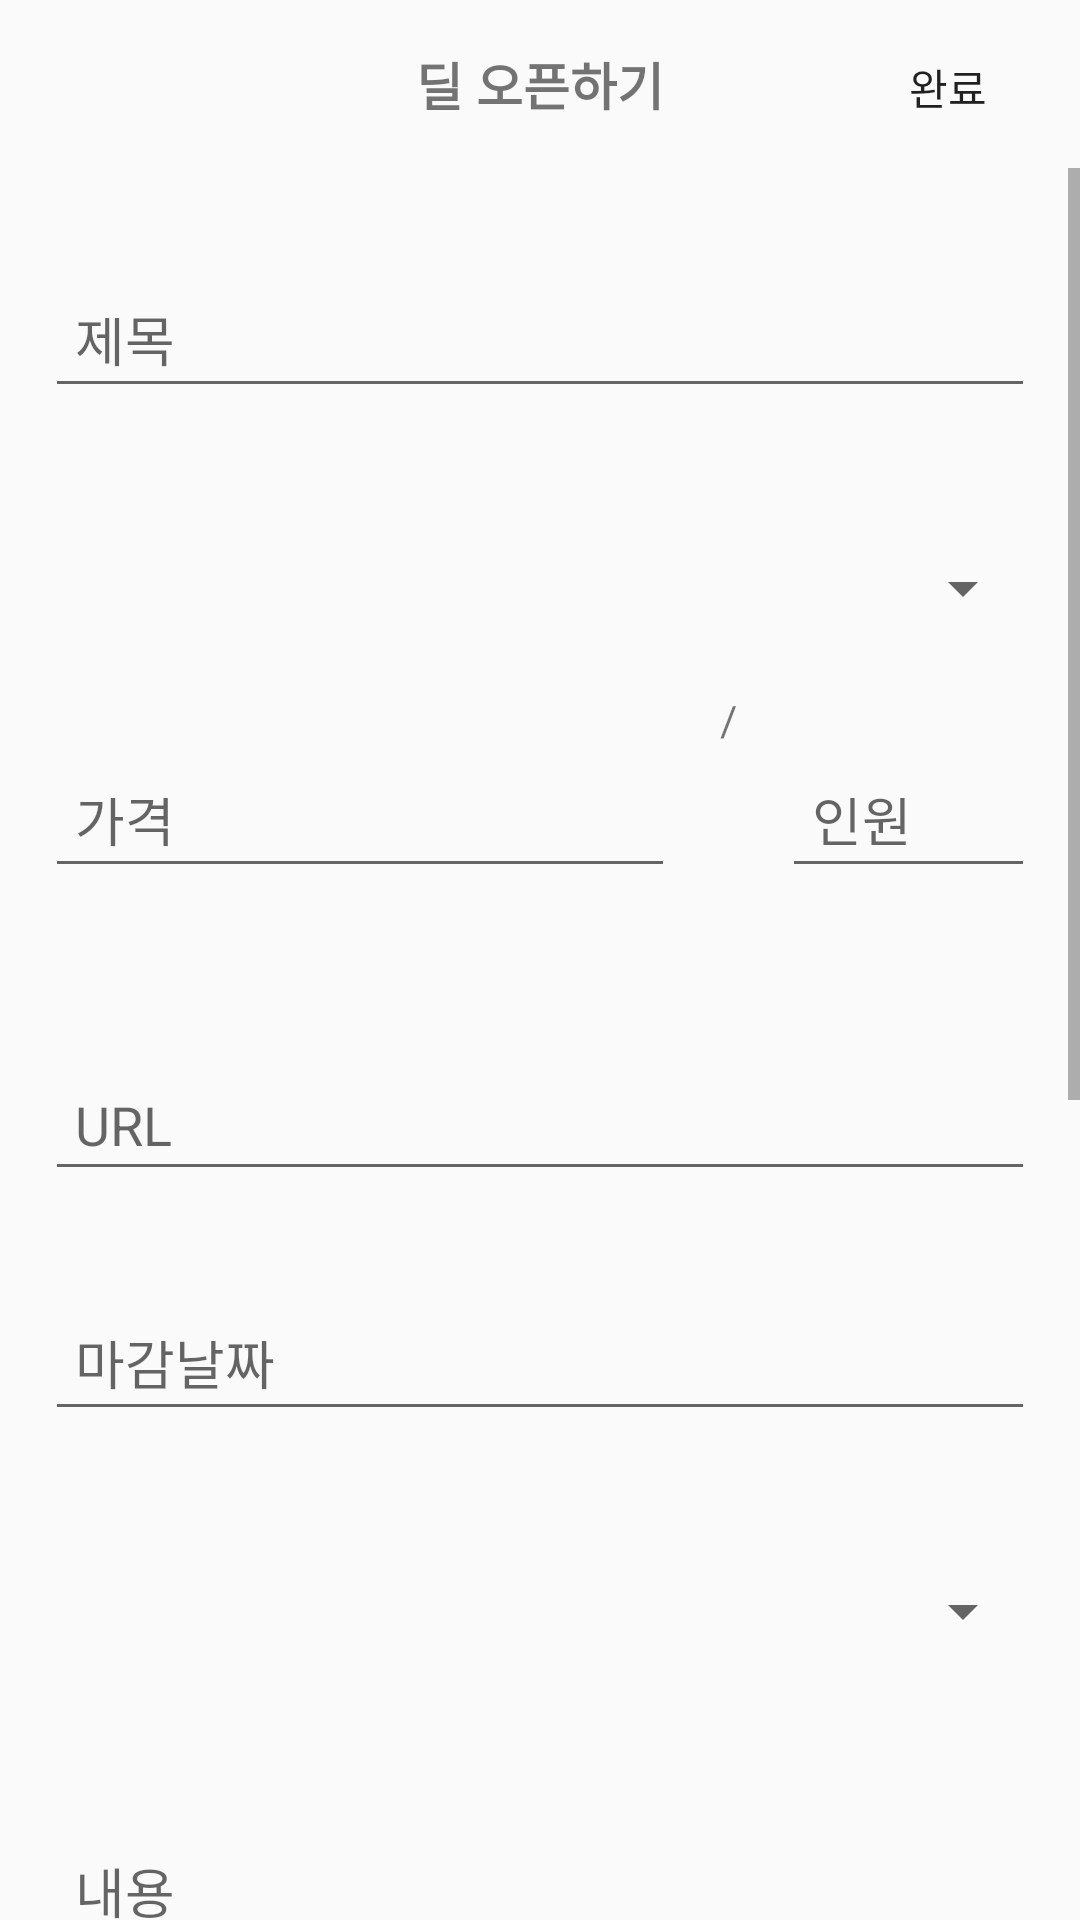

Here is an Android app screen rendered from its layout file. Give the layout XML and the strings, colors and styles it references.
<!-- AndroidManifest.xml: application theme AppTheme -->
<!-- res/layout/activity_writing.xml -->
<?xml version="1.0" encoding="utf-8"?>
<androidx.constraintlayout.widget.ConstraintLayout xmlns:android="http://schemas.android.com/apk/res/android"
    xmlns:app="http://schemas.android.com/apk/res-auto"
    xmlns:tools="http://schemas.android.com/tools"
    android:layout_width="match_parent"
    android:layout_height="match_parent">

    <androidx.appcompat.widget.Toolbar
        android:id="@+id/toolbar"
        android:layout_width="0dp"
        android:layout_height="wrap_content"
        android:elevation="2dp"
        android:minHeight="?attr/actionBarSize"
        app:layout_constraintEnd_toEndOf="parent"
        app:layout_constraintStart_toStartOf="parent"
        app:layout_constraintTop_toTopOf="parent">

        <TextView
            android:id="@+id/toolbarTextView"
            android:layout_width="wrap_content"
            android:layout_height="wrap_content"
            android:layout_gravity="center"
            android:longClickable="false"
            android:textStyle="bold"
            android:textSize="17dp"
            android:text="딜 오픈하기" />

    </androidx.appcompat.widget.Toolbar>

    <ScrollView
        android:layout_width="match_parent"
        android:layout_height="0dp"
        app:layout_constraintBottom_toBottomOf="parent"
        app:layout_constraintEnd_toEndOf="parent"
        app:layout_constraintStart_toStartOf="parent"
        app:layout_constraintTop_toBottomOf="@+id/toolbar">

        <LinearLayout
            android:layout_width="match_parent"
            android:layout_height="wrap_content"
            android:orientation="vertical" >

            <LinearLayout
                android:layout_width="match_parent"
                android:layout_height="match_parent"
                android:layout_weight="5"
                android:orientation="vertical">

                <ImageView
                    android:id="@+id/img"
                    android:layout_width="wrap_content"
                    android:layout_height="wrap_content"/>

                <EditText
                    android:id="@+id/title"
                    android:layout_width="match_parent"
                    android:layout_height="40dp"
                    android:layout_marginStart="15dp"
                    android:layout_marginLeft="15dp"
                    android:layout_marginTop="40dp"
                    android:layout_marginEnd="15dp"
                    android:layout_marginRight="15dp"
                    android:ems="10"
                    android:hint="제목"
                    android:inputType="textPersonName"
                    android:padding="10dp" />

                <Spinner
                    android:id="@+id/category"
                    android:layout_width="match_parent"
                    android:layout_height="40dp"
                    android:layout_marginStart="15dp"
                    android:layout_marginLeft="15dp"
                    android:layout_marginTop="40dp"
                    android:layout_marginEnd="15dp"
                    android:layout_marginRight="15dp"
                    android:ems="10"
                    android:hint="카테고리"
                    android:inputType="textPersonName"
                    android:padding="10dp" />

                <LinearLayout
                    android:layout_width="wrap_content"
                    android:layout_height="101dp">

                    <EditText
                        android:id="@+id/price"
                        android:layout_width="wrap_content"
                        android:layout_height="40dp"
                        android:layout_marginStart="15dp"
                        android:layout_marginLeft="15dp"
                        android:layout_marginTop="40dp"
                        android:layout_marginEnd="15dp"
                        android:layout_marginRight="15dp"
                        android:ems="10"
                        android:hint="가격"
                        android:inputType="textPersonName"
                        android:padding="10dp" />

                    <TextView
                        android:layout_width="wrap_content"
                        android:layout_height="wrap_content"
                        android:text="/" />

                    <EditText
                        android:id="@+id/people"
                        android:layout_width="match_parent"
                        android:layout_height="40dp"
                        android:layout_marginStart="15dp"
                        android:layout_marginLeft="15dp"
                        android:layout_marginTop="40dp"
                        android:layout_marginEnd="15dp"
                        android:layout_marginRight="15dp"
                        android:ems="10"
                        android:hint="인원"
                        android:inputType="textPersonName"
                        android:padding="10dp" />

                </LinearLayout>




                <EditText
                    android:id="@+id/url"
                    android:layout_width="match_parent"
                    android:layout_height="40dp"
                    android:layout_marginStart="15dp"
                    android:layout_marginLeft="15dp"
                    android:layout_marginTop="40dp"
                    android:layout_marginEnd="15dp"
                    android:layout_marginRight="15dp"
                    android:ems="10"
                    android:hint="URL"
                    android:inputType="textPersonName"
                    android:padding="10dp" />



                <EditText
                    android:id="@+id/deadline"
                    android:layout_width="match_parent"
                    android:layout_height="40dp"
                    android:layout_marginStart="15dp"
                    android:layout_marginLeft="15dp"
                    android:layout_marginTop="40dp"
                    android:layout_marginEnd="15dp"
                    android:layout_marginRight="15dp"
                    android:ems="10"
                    android:hint="마감날짜"
                    android:inputType="textPersonName"
                    android:padding="10dp" />

                <Spinner
                    android:id="@+id/dong"
                    android:layout_width="match_parent"
                    android:layout_height="40dp"
                    android:layout_marginStart="15dp"
                    android:layout_marginLeft="15dp"
                    android:layout_marginTop="40dp"
                    android:layout_marginEnd="15dp"
                    android:layout_marginRight="15dp"
                    android:ems="10"
                    android:hint="게시글이 보여질 동네 설정"
                    android:inputType="textPersonName"
                    android:padding="10dp" />
            </LinearLayout>

            <LinearLayout
                android:layout_width="match_parent"
                android:layout_height="597dp"
                android:layout_weight="1"
                android:orientation="vertical">

                <EditText
                    android:id="@+id/description"
                    android:layout_width="match_parent"
                    android:layout_height="match_parent"
                    android:layout_marginStart="15dp"
                    android:layout_marginLeft="15dp"
                    android:layout_marginTop="50dp"
                    android:layout_marginEnd="15dp"
                    android:layout_marginRight="15dp"
                    android:layout_marginBottom="50dp"
                    android:bufferType="spannable"
                    android:gravity="start"
                    android:hint="내용"
                    android:overScrollMode="always"
                    android:padding="10dp"
                    android:scrollbarStyle="insideInset"
                    android:scrollbars="vertical" />
            </LinearLayout>
        </LinearLayout>
    </ScrollView>

    <Button
        android:id="@+id/memoAddFinish"
        android:layout_width="wrap_content"
        android:layout_height="wrap_content"
        android:layout_centerInParent="true"
        android:layout_marginTop="5dp"
        android:background="@android:color/transparent"
        android:text="완료"
        app:layout_constraintEnd_toEndOf="parent"
        app:layout_constraintTop_toTopOf="parent" />

</androidx.constraintlayout.widget.ConstraintLayout>
<!-- resources referenced by this layout -->
<resources>
  <style name="AppTheme" parent="Theme.AppCompat.Light.DarkActionBar">
          
          <item name="colorPrimary">#273E89</item>
          
          <item name="colorPrimaryDark">#000000</item>
          <item name="colorAccent">@color/colorAccent</item>
      </style>
  <!-- not gathered from this repository: default colours our renderer supplied (Android Studio template values) -->
  <color name="colorAccent">#FF03DAC5</color>
</resources>
